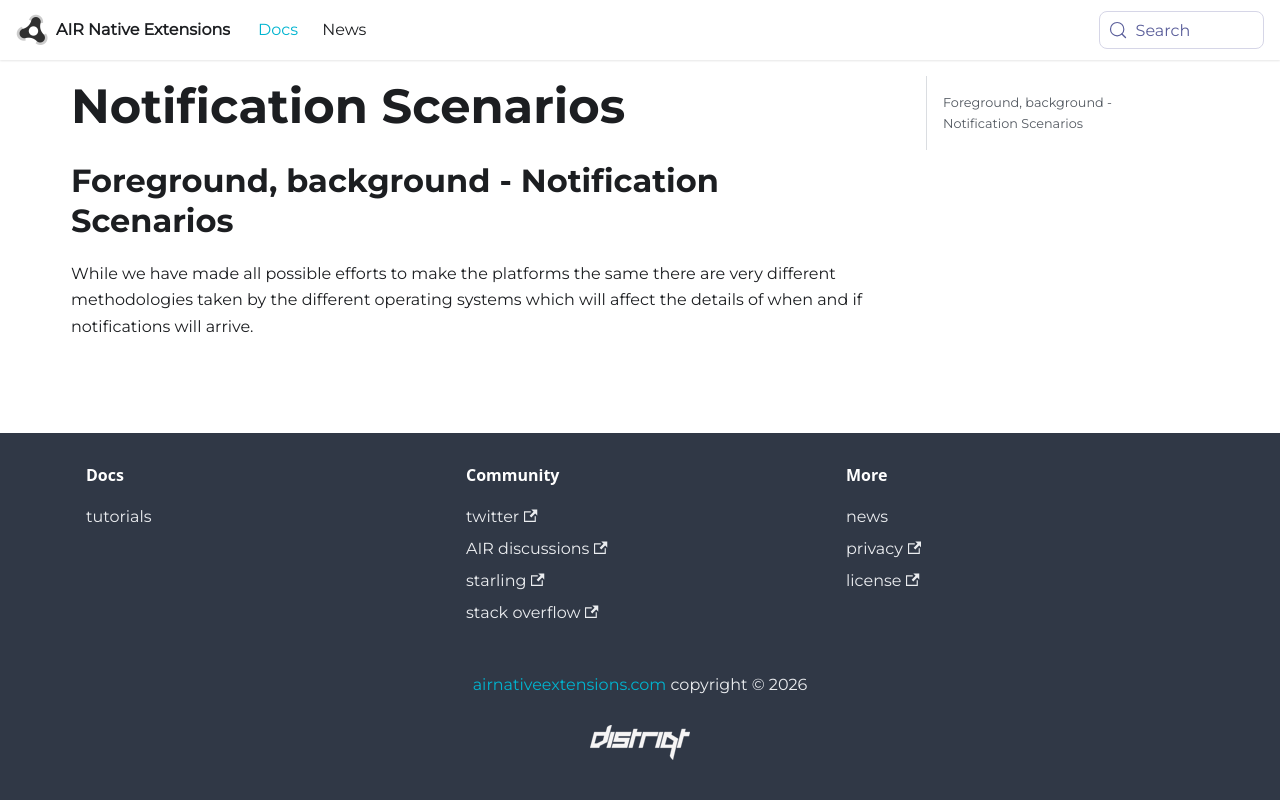

repository: airnativeextensions/nativeextensions-documentation · page: docs/notifications/notification-scenarios/index.html · generator: docusaurus

---
title: Notification Scenarios
sidebar_label: Notification Scenarios
---

## Foreground, background - Notification Scenarios

While we have made all possible efforts to make the platforms the same there are very different methodologies taken 
by the different operating systems which will affect the details of when and if notifications will arrive.
